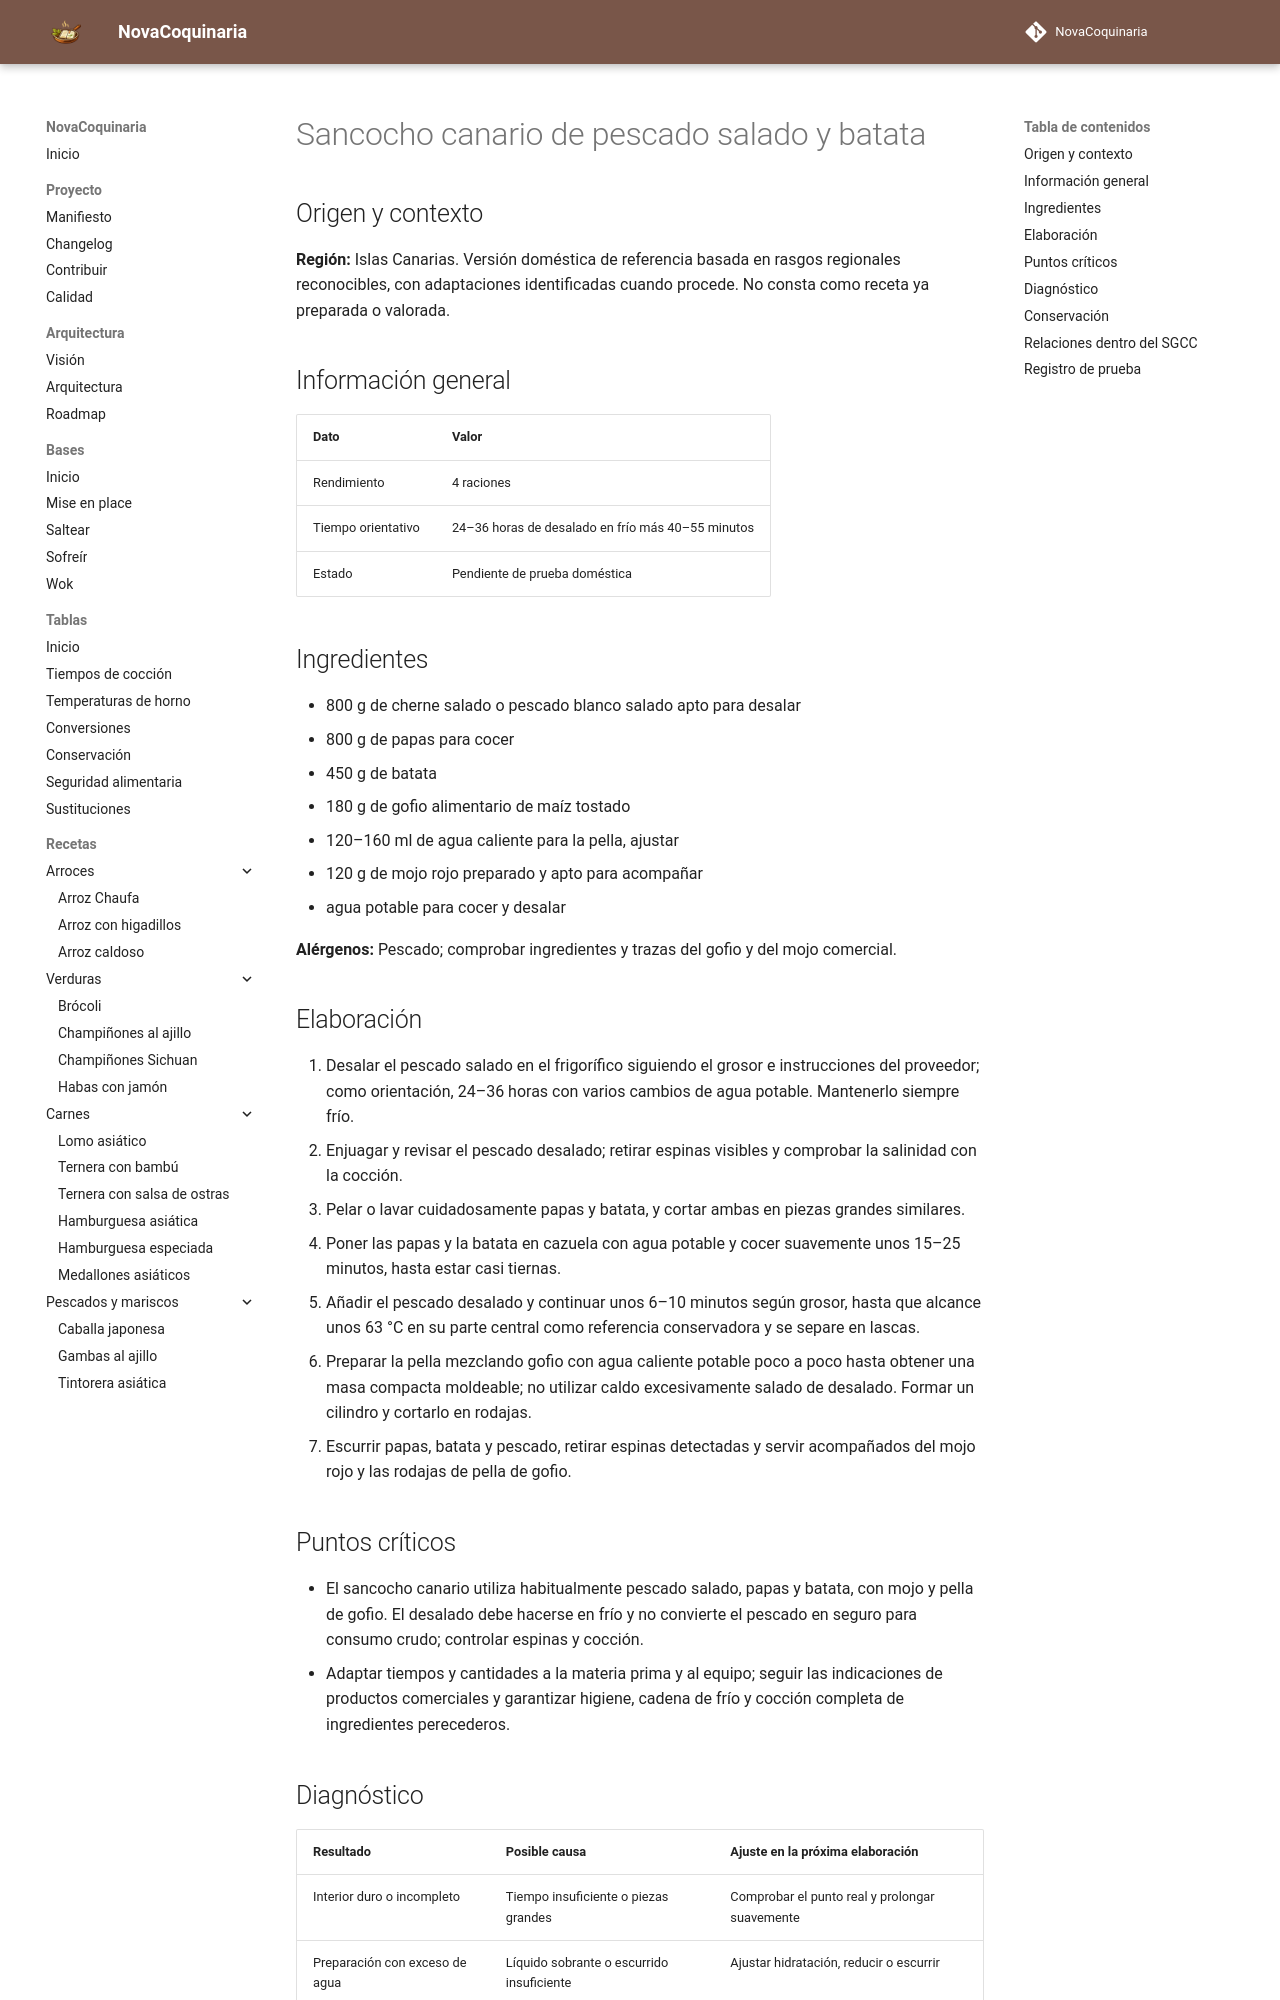

repository: fran-eliot/NovaCoquinaria · page: 06_Pescados_y_Mariscos/sancocho_canario_de_pescado_salado_y_batata.html · generator: mkdocs

---
id: REC-523
tipo: receta
titulo: Sancocho canario de pescado salado y batata
categoria: Pescados y Mariscos
estado: borrador
version: 1.0.0
ultima_revision: 2026-11-15
etiquetas:
  - cocina-espanola
  - tradicional
  - receta-propuesta
  - pendiente-de-prueba
---

# Sancocho canario de pescado salado y batata

## Origen y contexto

**Región:** Islas Canarias. Versión doméstica de referencia basada en rasgos regionales reconocibles, con adaptaciones identificadas cuando procede. No consta como receta ya preparada o valorada.

## Información general

| Dato | Valor |
|---|---|
| Rendimiento | 4 raciones |
| Tiempo orientativo | 24–36 horas de desalado en frío más 40–55 minutos |
| Estado | Pendiente de prueba doméstica |

## Ingredientes

- 800 g de cherne salado o pescado blanco salado apto para desalar
- 800 g de papas para cocer
- 450 g de batata
- 180 g de gofio alimentario de maíz tostado
- 120–160 ml de agua caliente para la pella, ajustar
- 120 g de mojo rojo preparado y apto para acompañar
- agua potable para cocer y desalar

**Alérgenos:** Pescado; comprobar ingredientes y trazas del gofio y del mojo comercial.

## Elaboración

1. Desalar el pescado salado en el frigorífico siguiendo el grosor e instrucciones del proveedor; como orientación, 24–36 horas con varios cambios de agua potable. Mantenerlo siempre frío.
2. Enjuagar y revisar el pescado desalado; retirar espinas visibles y comprobar la salinidad con la cocción.
3. Pelar o lavar cuidadosamente papas y batata, y cortar ambas en piezas grandes similares.
4. Poner las papas y la batata en cazuela con agua potable y cocer suavemente unos 15–25 minutos, hasta estar casi tiernas.
5. Añadir el pescado desalado y continuar unos 6–10 minutos según grosor, hasta que alcance unos 63 °C en su parte central como referencia conservadora y se separe en lascas.
6. Preparar la pella mezclando gofio con agua caliente potable poco a poco hasta obtener una masa compacta moldeable; no utilizar caldo excesivamente salado de desalado. Formar un cilindro y cortarlo en rodajas.
7. Escurrir papas, batata y pescado, retirar espinas detectadas y servir acompañados del mojo rojo y las rodajas de pella de gofio.

## Puntos críticos

- El sancocho canario utiliza habitualmente pescado salado, papas y batata, con mojo y pella de gofio. El desalado debe hacerse en frío y no convierte el pescado en seguro para consumo crudo; controlar espinas y cocción.
- Adaptar tiempos y cantidades a la materia prima y al equipo; seguir las indicaciones de productos comerciales y garantizar higiene, cadena de frío y cocción completa de ingredientes perecederos.
